The GitHub repository ChaNonop/Defect-Detection-in-Mulberry-Leaves contains a labelled image folder "Dataset" with 3 categories: healthy, rust, spot. Examples follow, each with its label.

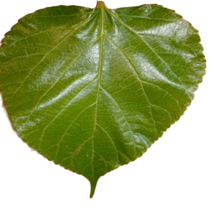
Label: healthy

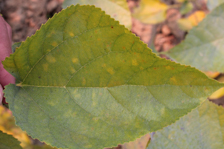
Label: spot

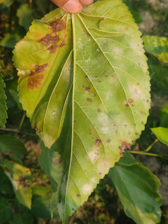
Label: rust

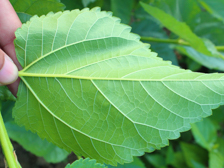
Label: healthy

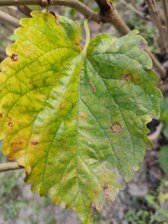
Label: spot

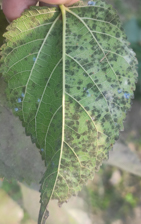
Label: rust
